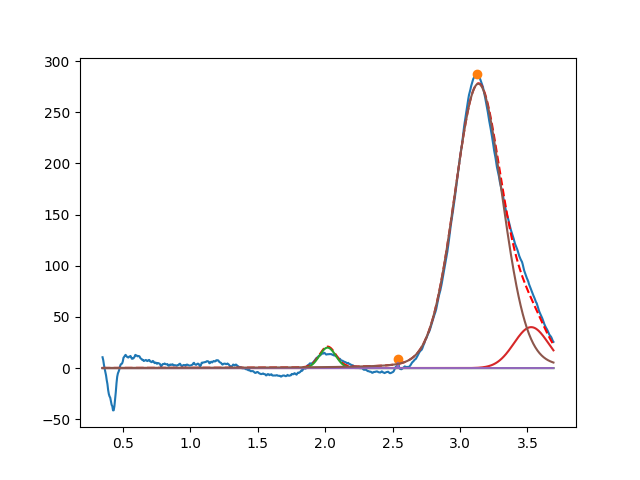

The table this chart was drawn from, first rows:
2.018181531189911837e+00, 2.000024531360326918e+01, 1.430880974410782824e-01, 9.999999989181119764e-01
3.527657329200252878e+00, 3.999999933264469121e+01, 3.008334131889585650e-01, 9.999999999999996669e-01
2.538802575021104069e+00, 1.901156396201789534e+01, 2.271598102074762012e-05, 9.152292635024839376e-03
3.136347941653903959e+00, 2.778057495925734770e+02, 4.171993889414336576e-01, 8.941170624178405024e-01
